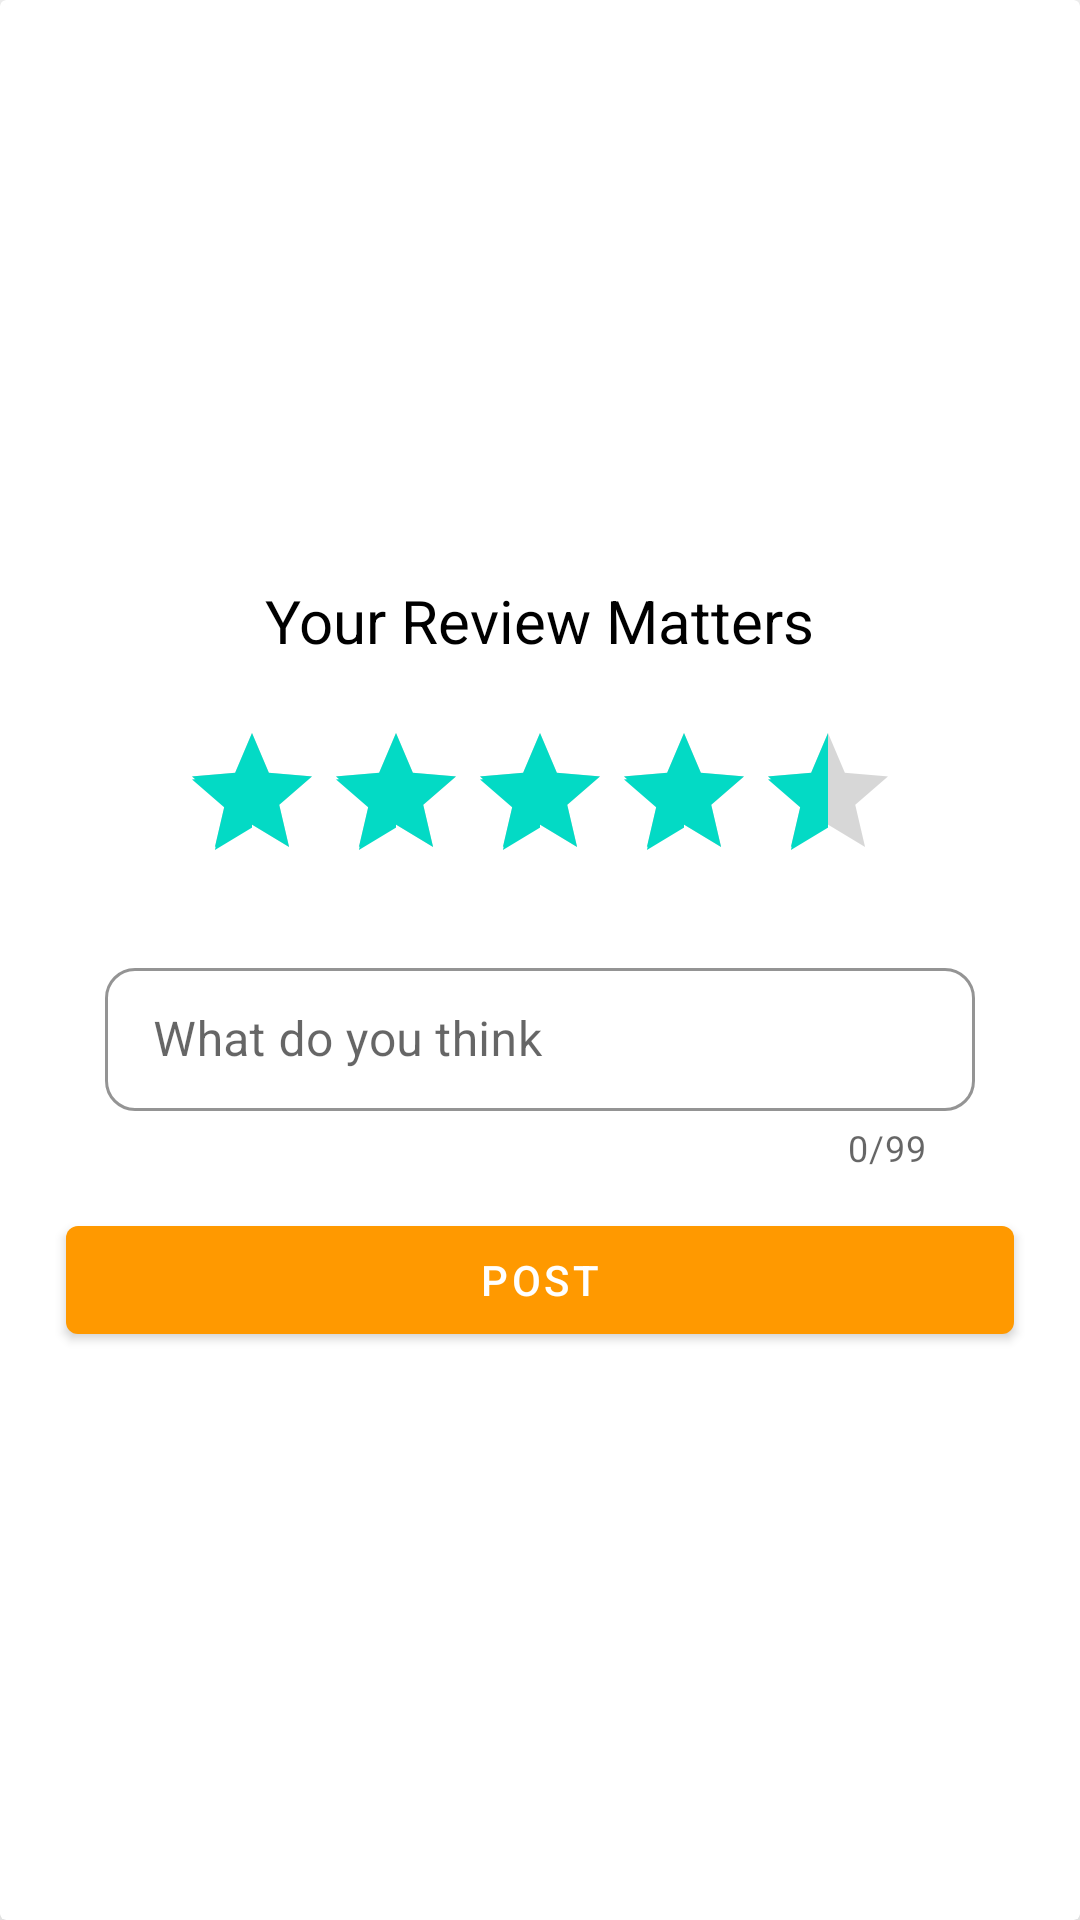

Produce the Android XML layout that renders to this screen, including the resource entries it uses.
<!-- AndroidManifest.xml: application theme Theme.OrangeQuiz -->
<!-- res/layout/review_dialog.xml -->
<?xml version="1.0" encoding="utf-8"?>
<androidx.cardview.widget.CardView xmlns:android="http://schemas.android.com/apk/res/android"
    android:layout_width="match_parent"
    android:layout_height="wrap_content"
    xmlns:app="http://schemas.android.com/apk/res-auto"
    app:cardBackgroundColor="@color/white"
    android:background="@android:color/transparent"
    app:cardElevation="18dp"
    android:clickable="true"
    android:focusable="true"

    android:layout_gravity="center"

    >

    <LinearLayout
        android:layout_width="match_parent"
        android:layout_height="wrap_content"
        android:orientation="vertical"

        android:layout_gravity="center"
        android:layout_marginHorizontal="10dp"
        android:layout_marginVertical="20dp"

        >


        <TextView
            android:layout_width="wrap_content"
            android:layout_height="wrap_content"
            android:textSize="20sp"
            android:layout_marginTop="16dp"
            android:textColor="@color/black"
            android:layout_gravity="center_horizontal"
            android:text="Your Review Matters"/>



        <androidx.appcompat.widget.AppCompatRatingBar
            android:id="@+id/rating_bar"
            android:layout_width="wrap_content"
            android:layout_height="wrap_content"
            android:layout_gravity="center_horizontal"
            android:numStars="5"
            android:rating="4.5"
            android:layout_marginTop="20dp"
            android:stepSize="0.5"/>

        <com.google.android.material.textfield.TextInputLayout
            style="@style/Widget.MaterialComponents.TextInputLayout.OutlinedBox.Dense"
            android:layout_width="match_parent"
            android:layout_height="wrap_content"
            android:layout_marginHorizontal="25dp"
            android:layout_marginTop="20dp"
            app:boxCornerRadiusBottomEnd="10dp"
            app:boxCornerRadiusBottomStart="10dp"
            app:boxCornerRadiusTopEnd="10dp"
            app:boxCornerRadiusTopStart="10dp"
            app:boxStrokeColor="@color/strok"
            app:counterEnabled="true"
            app:counterMaxLength="99"
            app:endIconMode="clear_text"
            app:layout_constraintEnd_toEndOf="parent"
            app:layout_constraintStart_toStartOf="parent"
            app:layout_constraintTop_toBottomOf="@+id/textView"
            app:startIconDrawable="@drawable/alerter_ic_face"
            >

            <com.google.android.material.textfield.TextInputEditText
                android:id="@+id/review_text"
                android:layout_width="match_parent"
                android:layout_height="wrap_content"
                android:minLines="2"
                android:maxLines="4"
                android:hint="What do you think"
                android:inputType="textEmailAddress"
                android:maxLength="100" />
        </com.google.android.material.textfield.TextInputLayout>


        <com.google.android.material.button.MaterialButton
            android:id="@+id/btn_post"
            android:layout_width="match_parent"
            android:layout_height="wrap_content"
            android:text="post"
            android:layout_margin="12dp"

            />

    </LinearLayout>



</androidx.cardview.widget.CardView>
<!-- resources referenced by this layout -->
<resources>
  <color name="black">#FF000000</color>
  <color name="strok">#FF9800</color>
  <color name="white">#FFFFFFFF</color>
  <style name="Theme.OrangeQuiz" parent="Theme.MaterialComponents.Light.NoActionBar">
          
          <item name="colorPrimary">@color/btn1</item>
          <item name="colorPrimaryVariant">@color/btn1</item>
          <item name="colorOnPrimary">@color/white</item>
          
          <item name="colorSecondary">@color/teal_200</item>
          <item name="colorSecondaryVariant">@color/teal_700</item>
          <item name="colorOnSecondary">@color/black</item>
          
          <item name="android:statusBarColor" tools:targetApi="l">@color/myStatusBar</item>
          
  
  
      </style>
  <color name="btn1">#ff9900</color>
  <color name="teal_200">#FF03DAC5</color>
  <color name="teal_700">#FF018786</color>
  <color name="myStatusBar">#ff9900</color>
</resources>
